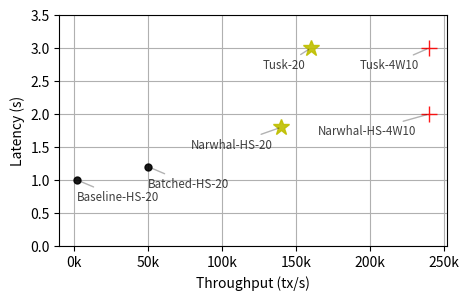

Generate this figure with matplotlib:
# Copyright (c) Mysten Labs, Inc.
# Modifications Copyright (c) 2024 IOTA Stiftung
# SPDX-License-Identifier: Apache-2.0
import matplotlib.pyplot as plt
import matplotlib.ticker as ticker


@ticker.FuncFormatter
def major_formatter(x, pos):
    return f"{x/1000:0.0f}k"


def major_formatter_sec(x, pos):
    return f"{x/1000:0.1f}"


plt.figure(figsize=[5, 3])

# Baseline HS
name = 'Baseline-HS-20'
x, y = 1_800, 1_000
tick, markersize = 'ok', 5
plt.plot([x], [y], tick, markersize=markersize, alpha=0.90)
plt.annotate(
    name,
    (x, y),
    xytext=(0, -15),
    textcoords='offset points',
    arrowprops={'arrowstyle': '-', 'alpha': 0.3},
    alpha=0.75,
    fontsize='small'
)

# Batched HS
name = 'Batched-HS-20'
x, y = 50_000, 1_200
tick, markersize = 'ok', 5
plt.plot([x], [y], tick, markersize=markersize, alpha=0.90)
plt.annotate(
    name,
    (x, y),
    xytext=(0, -15),
    textcoords='offset points',
    arrowprops={'arrowstyle': '-', 'alpha': 0.3},
    alpha=0.75,
    fontsize='small'
)

# Narwhal HS
name = 'Narwhal-HS-20'
x, y = 140_000, 1_800
tick, markersize = '*y', 12
plt.plot([x], [y], tick, markersize=markersize, alpha=0.90)
plt.annotate(
    name,
    (x, y),
    xytext=(-65, -15),
    textcoords='offset points',
    arrowprops={'arrowstyle': '-', 'alpha': 0.3},
    alpha=0.75,
    fontsize='small'
)

name = 'Narwhal-HS-4W10'
x, y = 240_000, 2_000
tick, markersize = '+r', 12
plt.plot([x], [y], tick, markersize=markersize, alpha=0.90)
plt.annotate(
    name,
    (x, y),
    xytext=(-80, -15),
    textcoords='offset points',
    arrowprops={'arrowstyle': '-', 'alpha': 0.3},
    alpha=0.75,
    fontsize='small'
)


# Tusk
name = 'Tusk-20'
x, y = 160_000, 3_000
tick, markersize = '*y', 12
plt.plot([x], [y], tick, markersize=markersize, alpha=0.90)
plt.annotate(
    name,
    (x, y),
    xytext=(-35, -15),
    textcoords='offset points',
    arrowprops={'arrowstyle': '-', 'alpha': 0.3},
    alpha=0.75,
    fontsize='small'
)

name = 'Tusk-4W10'
x, y = 240_000, 3_000
tick, markersize = '+r', 12
plt.plot([x], [y], tick, markersize=markersize, alpha=0.90)
plt.annotate(
    name,
    (x, y),
    xytext=(-50, -15),
    textcoords='offset points',
    arrowprops={'arrowstyle': '-', 'alpha': 0.3},
    alpha=0.75,
    fontsize='small'
)


plt.ylim(bottom=0, top=3_500)
plt.xlabel('Throughput (tx/s)')
plt.ylabel('Latency (s)')
plt.grid(True)
ax = plt.gca()
ax.xaxis.set_major_formatter(major_formatter)
ax.yaxis.set_major_formatter(major_formatter_sec)

for x in ['pdf', 'png']:
    plt.savefig(f'summary-latency.{x}', bbox_inches='tight')
